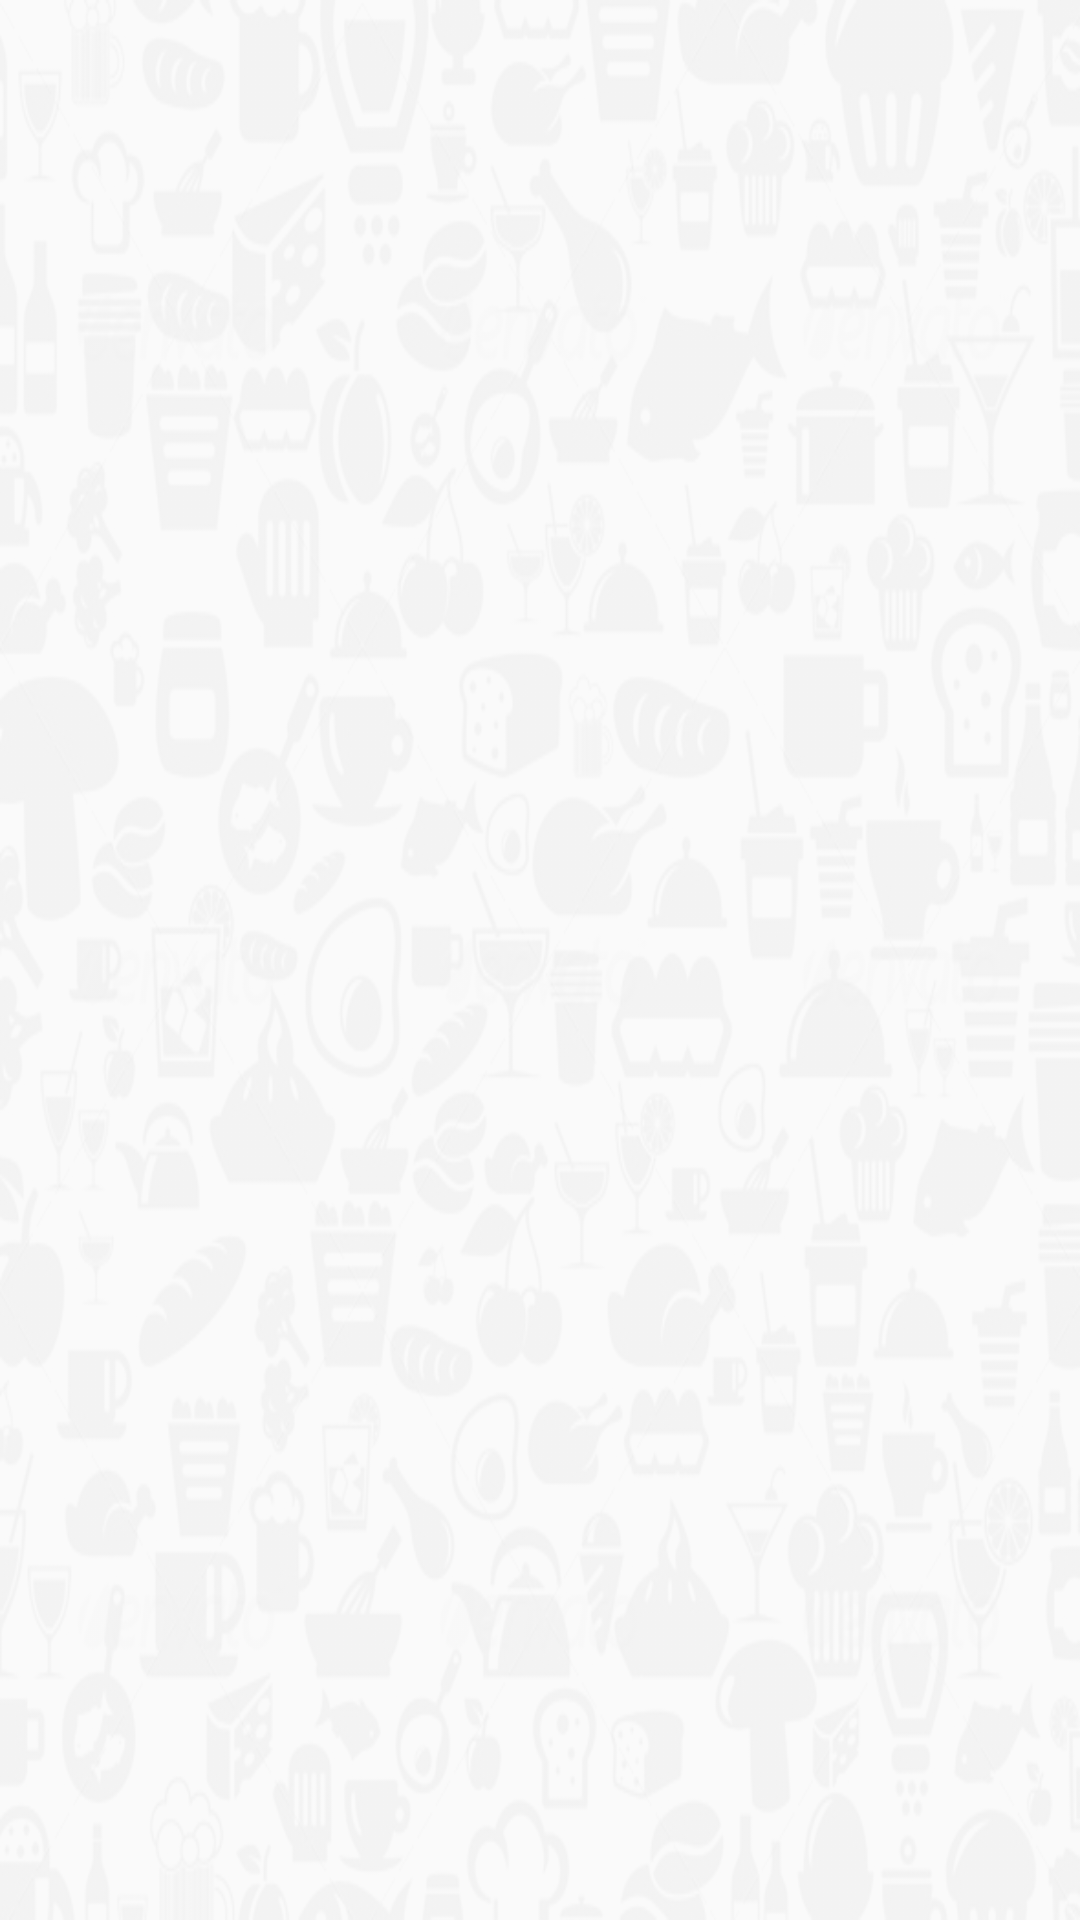

Layout XML and referenced resources for this Android screen:
<!-- AndroidManifest.xml: application theme AppTheme -->
<!-- res/layout/non_veg_fragment.xml -->
<?xml version="1.0" encoding="utf-8"?>

<RelativeLayout
    xmlns:android="http://schemas.android.com/apk/res/android"
    android:layout_width="match_parent"
    android:orientation="vertical"
    android:layout_margin="5dp"
    android:layout_height="match_parent">
    <ImageView
        android:layout_width="match_parent"
        android:src="@drawable/login_back"
        android:alpha="0.1"
        android:scaleType="fitXY"
        android:layout_height="match_parent" />

    <GridView
        android:layout_marginTop="10dp"
        android:id="@+id/mynonveg"
        android:layout_width="match_parent"
        android:layout_height="match_parent"
        android:gravity="center"
        android:columnWidth="100dp"
        android:numColumns="3"
        android:scrollbars="vertical"
        android:verticalSpacing="20dp"
        android:horizontalSpacing="5dp"
        android:stretchMode="spacingWidthUniform"/>
</RelativeLayout>
<!-- resources referenced by this layout -->
<resources>
  <!-- drawable login_back: png bitmap (drawable, 276763 bytes) -->
  <style name="AppTheme" parent="Theme.AppCompat.Light.DarkActionBar">
          
          <item name="colorPrimary">@color/colorPrimary</item>
          <item name="colorPrimaryDark">@color/colorPrimaryDark</item>
          <item name="colorAccent">@color/colorAccent</item>
      </style>
  <color name="colorPrimary">#26B499</color>
  <color name="colorPrimaryDark">#195953</color>
  <color name="colorAccent">#00CED1</color>
</resources>
